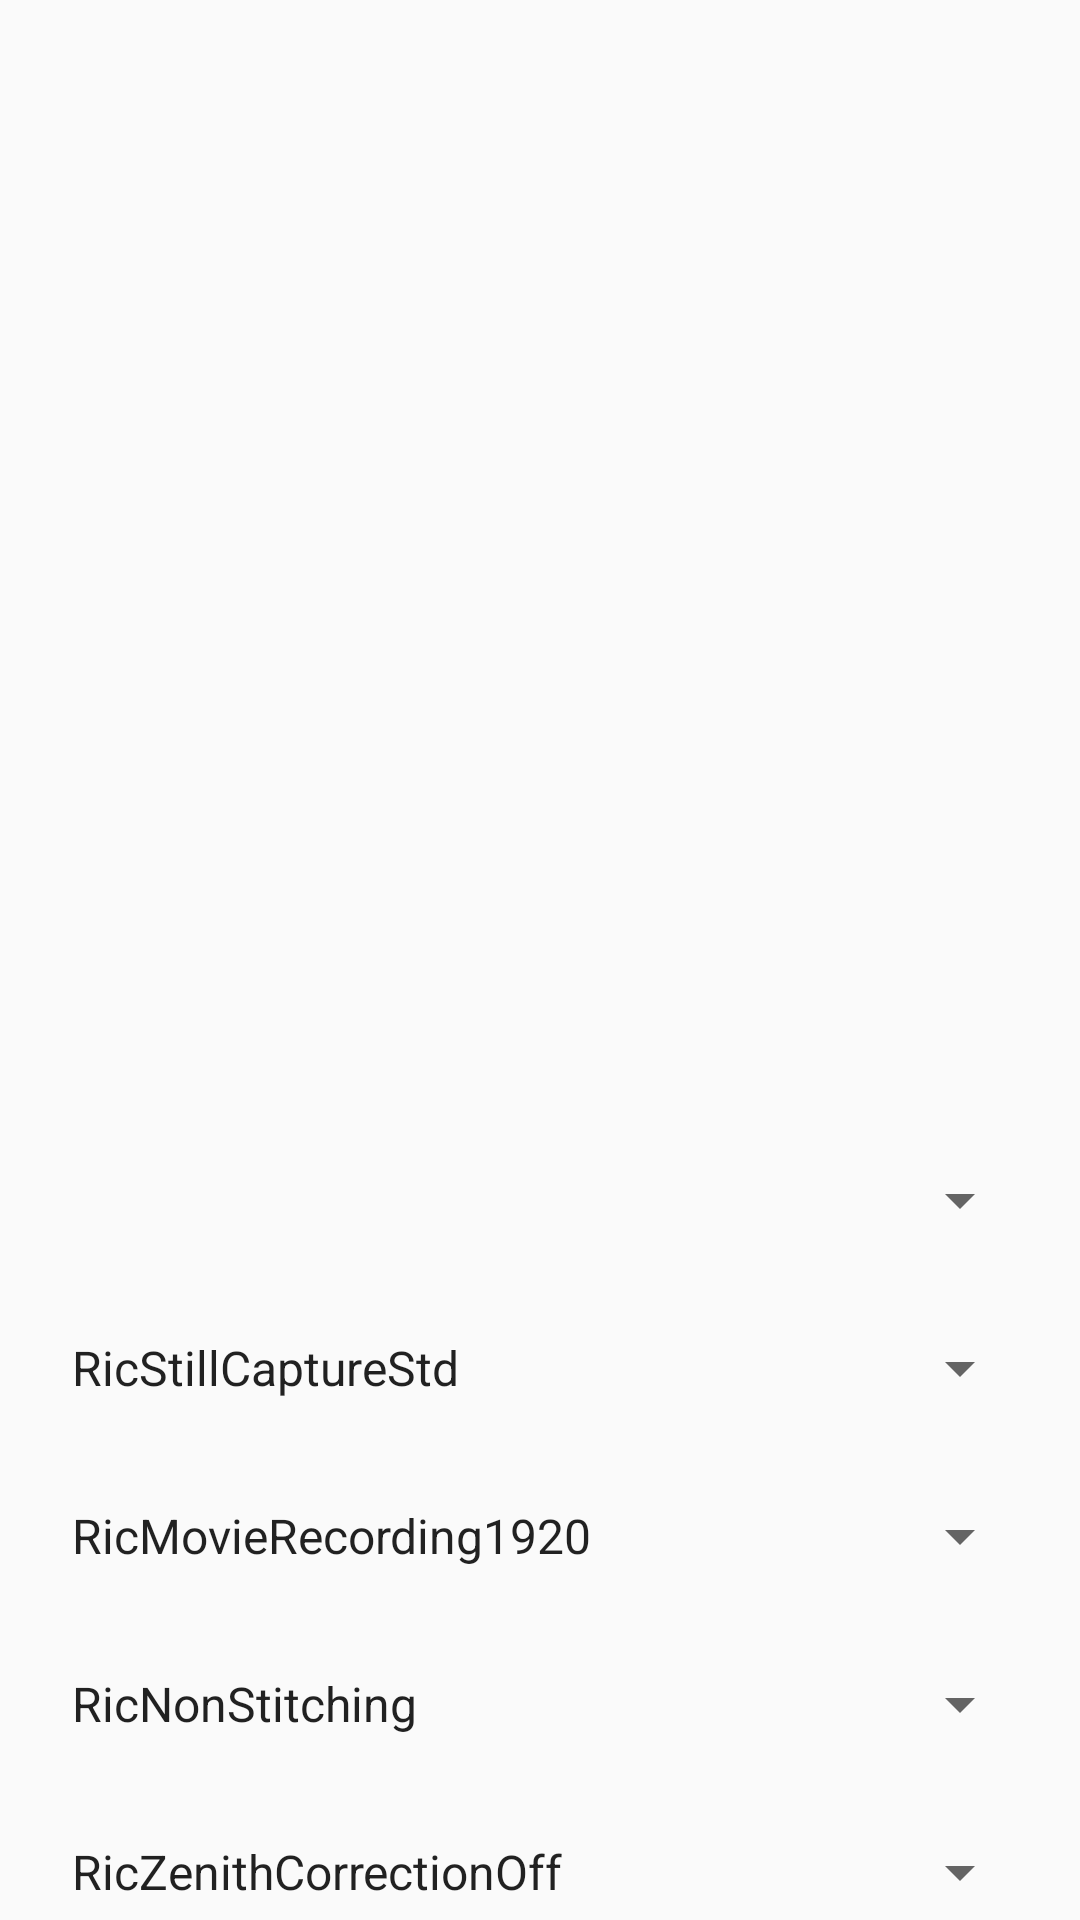

Reconstruct the res/layout file that produces this screen, plus the resources it refers to.
<!-- AndroidManifest.xml: application theme AppTheme -->
<!-- res/layout/activity_main.xml -->
<?xml version="1.0" encoding="utf-8"?>
<android.support.constraint.ConstraintLayout xmlns:android="http://schemas.android.com/apk/res/android"
    xmlns:app="http://schemas.android.com/apk/res-auto"
    xmlns:tools="http://schemas.android.com/tools"
    android:layout_width="match_parent"
    android:layout_height="match_parent"
    tools:context=".MainActivity">

    <TextureView
        android:id="@+id/texture_view"
        android:layout_width="match_parent"
        android:layout_height="0dp"
        app:layout_constraintDimensionRatio="1"
        app:layout_constraintTop_toTopOf="parent"
        tools:layout_editor_absoluteX="16dp" />

    <Switch
        android:id="@+id/switch_camera"
        android:layout_width="0dp"
        android:layout_height="wrap_content"
        android:layout_marginStart="32dp"
        android:layout_marginEnd="32dp"
        android:scaleX="2"
        android:scaleY="2"
        android:theme="@style/CustomSwitch"
        app:layout_constraintBottom_toBottomOf="parent"
        app:layout_constraintEnd_toEndOf="parent"
        app:layout_constraintStart_toEndOf="@+id/button_image"
        app:layout_constraintTop_toBottomOf="@+id/spinner_picture_format" />

    <Button
        android:id="@+id/button_image"
        android:layout_width="wrap_content"
        android:layout_height="wrap_content"
        android:background="@color/button_color_enabled"
        android:padding="10dp"
        android:text="@string/take_picture"
        app:layout_constraintBottom_toBottomOf="parent"
        app:layout_constraintEnd_toStartOf="@+id/switch_camera"
        app:layout_constraintStart_toEndOf="@+id/button_video"
        app:layout_constraintTop_toBottomOf="@+id/spinner_picture_format"
        app:layout_constraintVertical_bias="0.50" />

    <Button
        android:id="@+id/button_video"
        android:layout_width="wrap_content"
        android:layout_height="wrap_content"
        android:layout_marginStart="16dp"
        android:layout_marginEnd="16dp"
        android:background="@color/button_color_enabled"
        android:padding="10dp"
        android:text="@string/start_video"
        app:layout_constraintBottom_toBottomOf="parent"
        app:layout_constraintEnd_toStartOf="@+id/button_image"
        app:layout_constraintHorizontal_bias="1.0"
        app:layout_constraintStart_toStartOf="parent"
        app:layout_constraintTop_toBottomOf="@+id/spinner_picture_format" />

    <Spinner
        android:id="@+id/spinner_ric_shooting_mode_preview"
        android:layout_width="0dp"
        android:layout_height="32dp"
        android:layout_marginStart="16dp"
        android:layout_marginTop="24dp"
        android:layout_marginEnd="16dp"
        app:layout_constraintEnd_toEndOf="parent"
        app:layout_constraintHorizontal_bias="0.0"
        app:layout_constraintStart_toStartOf="parent"
        app:layout_constraintTop_toBottomOf="@+id/texture_view" />

    <Spinner
        android:id="@+id/spinner_ric_shooting_mode_image"
        android:layout_width="0dp"
        android:layout_height="32dp"
        android:layout_marginStart="16dp"
        android:layout_marginTop="24dp"
        android:layout_marginEnd="16dp"
        android:entries="@array/RIC_SHOOTING_MODE_IMAGE_ARRAY"
        app:layout_constraintEnd_toEndOf="parent"
        app:layout_constraintHorizontal_bias="0.0"
        app:layout_constraintStart_toStartOf="parent"
        app:layout_constraintTop_toBottomOf="@+id/spinner_ric_shooting_mode_preview" />

    <Spinner
        android:id="@+id/spinner_ric_shooting_mode_video"
        android:layout_width="0dp"
        android:layout_height="32dp"
        android:layout_marginStart="16dp"
        android:layout_marginTop="24dp"
        android:layout_marginEnd="16dp"
        android:entries="@array/RIC_SHOOTING_MODE_VIDEO_ARRAY"
        app:layout_constraintEnd_toEndOf="parent"
        app:layout_constraintHorizontal_bias="0.0"
        app:layout_constraintStart_toStartOf="parent"
        app:layout_constraintTop_toBottomOf="@+id/spinner_ric_shooting_mode_image" />

    <Spinner
        android:id="@+id/spinner_ric_proc_stitching"
        android:layout_width="0dp"
        android:layout_height="32dp"
        android:layout_marginStart="16dp"
        android:layout_marginTop="24dp"
        android:layout_marginEnd="16dp"
        android:entries="@array/RIC_PROC_STITCHING_ARRAY"
        app:layout_constraintEnd_toEndOf="parent"
        app:layout_constraintHorizontal_bias="0.0"
        app:layout_constraintStart_toStartOf="parent"
        app:layout_constraintTop_toBottomOf="@+id/spinner_ric_shooting_mode_video" />

    <Spinner
        android:id="@+id/spinner_ric_proc_zenith_correction"
        android:layout_width="0dp"
        android:layout_height="32dp"
        android:layout_marginStart="16dp"
        android:layout_marginTop="24dp"
        android:layout_marginEnd="16dp"
        android:entries="@array/RIC_PROC_ZENITH_CORRECTION_ARRAY"
        app:layout_constraintEnd_toEndOf="parent"
        app:layout_constraintHorizontal_bias="0.0"
        app:layout_constraintStart_toStartOf="parent"
        app:layout_constraintTop_toBottomOf="@+id/spinner_ric_proc_stitching" />

    <Spinner
        android:id="@+id/spinner_picture_format"
        android:layout_width="0dp"
        android:layout_height="32dp"
        android:layout_marginStart="16dp"
        android:layout_marginTop="24dp"
        android:layout_marginEnd="16dp"
        android:entries="@array/PICTURE_FORMAT"
        app:layout_constraintEnd_toEndOf="parent"
        app:layout_constraintHorizontal_bias="0.0"
        app:layout_constraintStart_toStartOf="parent"
        app:layout_constraintTop_toBottomOf="@+id/spinner_ric_proc_zenith_correction" />

</android.support.constraint.ConstraintLayout>
<!-- resources referenced by this layout -->
<resources>
  <string-array name="RIC_PROC_STITCHING_ARRAY">
          <item>RicNonStitching</item>
          <item>RicStaticStitching</item>
          <item>RicDynamicStitchingAuto</item>
      </string-array>
  <string-array name="RIC_PROC_ZENITH_CORRECTION_ARRAY">
          <item>RicZenithCorrectionOff</item>
          <item>RicZenithCorrectionOnAuto</item>
          <item>RicZenithCorrectionOnManual</item>
      </string-array>
  <string-array name="RIC_SHOOTING_MODE_IMAGE_ARRAY">
          <item>RicStillCaptureStd</item>
          <item>RicStillCaptureMultiRawNR</item>
          <item>RicStillCaptureMultiYuvHdr</item>
      </string-array>
  <string-array name="RIC_SHOOTING_MODE_VIDEO_ARRAY">
          <item>RicMovieRecording1920</item>
          <item>RicMovieRecording3840</item>
          <item>RicMovieRecording5760</item>
          <item>RicMovieRecording7680</item>
      </string-array>
  <color name="button_color_enabled">#7FD3ED</color>
  <string name="start_video">START VIDEO</string>
  <string name="take_picture">TAKE PICTURE</string>
  <style name="CustomSwitch" parent="Theme.AppCompat.Light">
          <item name="colorControlActivated">#D81B60</item>
          <item name="colorControlHighlight">#c0c0c0</item>
          <item name="android:colorForeground">#c0c0c0</item>
      </style>
  <style name="AppTheme" parent="Theme.AppCompat.Light.DarkActionBar">
          
          
          <item name="windowNoTitle">true</item>
          <item name="windowActionBar">false</item>
          <item name="android:windowFullscreen">false</item>
          <item name="android:windowContentOverlay">@null</item>
      </style>
</resources>
